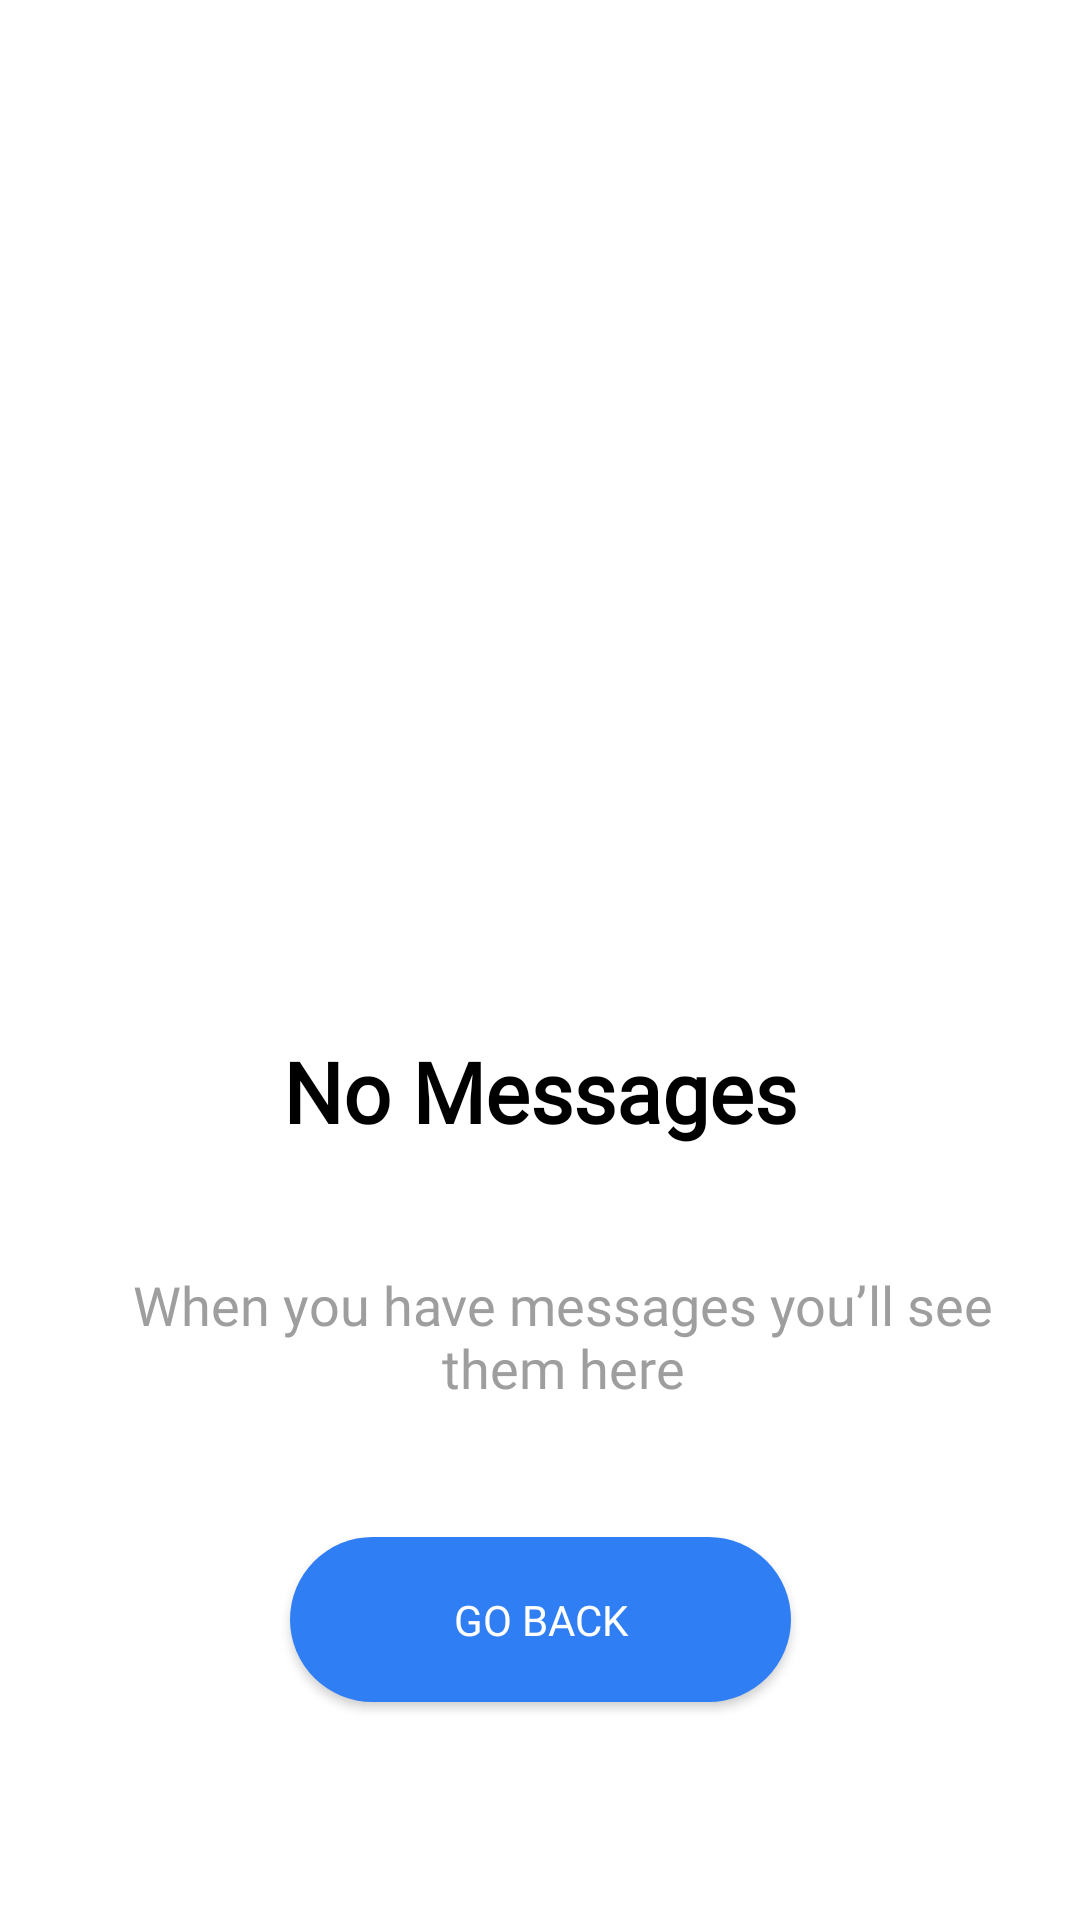

The Android layout XML behind this screen, and the referenced resources:
<!-- AndroidManifest.xml: application theme Theme.WarningScreensFragmentStudy -->
<!-- res/layout/fragment_no_message.xml -->
<?xml version="1.0" encoding="utf-8"?>
<layout xmlns:android="http://schemas.android.com/apk/res/android"
    xmlns:app="http://schemas.android.com/apk/res-auto"
    xmlns:tools="http://schemas.android.com/tools">
    <androidx.constraintlayout.widget.ConstraintLayout

        android:id="@+id/fon"
        android:layout_width="match_parent"
        android:layout_height="match_parent"
        tools:context=".NoMessageFr">


        <TextView
            android:id="@+id/nomessage"
            style="@style/TextTitleBig"
            android:layout_width="wrap_content"
            android:layout_height="wrap_content"
            android:layout_marginTop="28dp"
            android:fontFamily="@font/dm_sans_bold"
            android:text="No Messages"
            android:gravity="center"
            app:layout_constraintEnd_toEndOf="parent"
            app:layout_constraintStart_toStartOf="parent"
            app:layout_constraintTop_toBottomOf="@+id/imageView" />

        <TextView
            android:id="@+id/secondmessage"
            style="@style/SecondTextStyle"
            android:layout_width="289dp"
            android:layout_height="54dp"
            android:gravity="center"
            android:layout_marginTop="36dp"
            android:fontFamily="@font/dm_sans_medium"
            android:text="When you have messages you’ll see them here"
            app:layout_constraintEnd_toEndOf="parent"
            app:layout_constraintHorizontal_bias="0.609"
            app:layout_constraintStart_toStartOf="parent"
            app:layout_constraintTop_toBottomOf="@+id/nomessage" />

        <androidx.appcompat.widget.AppCompatButton
            android:id="@+id/button"
            style="@style/ButtonStyle"
            android:gravity="center"
            android:layout_width="wrap_content"
            android:layout_height="wrap_content"
            android:layout_marginTop="40dp"
            android:text="Go Back"
            android:fontFamily="@font/dm_sans_medium"
            app:layout_constraintEnd_toEndOf="parent"
            app:layout_constraintStart_toStartOf="parent"
            app:layout_constraintTop_toBottomOf="@+id/secondmessage" />

        <ImageView
            android:id="@+id/imageView"
            android:layout_width="280dp"
            android:layout_height="229dp"
            android:layout_marginTop="88dp"
            android:src="@drawable/ic_no_message_illustration"
            app:layout_constraintEnd_toEndOf="parent"
            app:layout_constraintHorizontal_bias="0.496"
            app:layout_constraintStart_toStartOf="parent"
            app:layout_constraintTop_toTopOf="parent" />


    </androidx.constraintlayout.widget.ConstraintLayout>

</layout>
<!-- resources referenced by this layout -->
<resources>
  <style name="ButtonStyle">
          <item name="android:background">@drawable/button_shape</item>
          <item name="android:textColor">@color/white</item>
          <item name="android:textStyle">normal</item>
      </style>
  <style name="SecondTextStyle">
          <item name="android:textColor">#9E9E9E</item>
          <item name="android:textSize">18sp</item>
          <item name="android:textStyle">normal</item>
      </style>
  <style name="TextTitleBig">
          <item name="android:fontFamily">@font/dm_sans_bold</item>
          <item name="android:textStyle">bold</item>
          <item name="android:textSize">28sp</item>
          <item name="android:textColor">#000000</item>
      </style>
  <style name="Theme.WarningScreensFragmentStudy" parent="Theme.MaterialComponents.DayNight.DarkActionBar">
          
          <item name="colorPrimary">@color/purple_500</item>
          <item name="colorPrimaryVariant">@color/purple_700</item>
          <item name="colorOnPrimary">@color/white</item>
          
          <item name="colorSecondary">@color/teal_200</item>
          <item name="colorSecondaryVariant">@color/teal_700</item>
          <item name="colorOnSecondary">@color/black</item>
          
          <item name="android:statusBarColor" tools:targetApi="l">?attr/colorPrimaryVariant</item>
          
      </style>
  <!-- drawable button_shape (drawable) -->
  <?xml version="1.0" encoding="utf-8"?>
      <shape xmlns:android="http://schemas.android.com/apk/res/android"
          android:shape="rectangle" >
  
          <corners
              android:bottomLeftRadius="30dp"
              android:bottomRightRadius="30dp"
              android:radius="60dp"
              android:topLeftRadius="30dp"
              android:topRightRadius="30dp" />
  
          <solid android:color="#307EF4" />
  
          <padding
              android:bottom="0dp"
              android:left="0dp"
              android:right="0dp"
              android:top="0dp" />
  
          <size
              android:height="55dp"
              android:width="167dp" />
  
      </shape>
  <!-- not gathered from this repository: default colours our renderer supplied (Android Studio template values) -->
  <color name="purple_500">#FF6200EE</color>
  <color name="purple_700">#FF3700B3</color>
  <color name="teal_200">#FF03DAC5</color>
  <color name="teal_700">#FF018786</color>
  <color name="black">#FF000000</color>
  <color name="white">#FFFFFFFF</color>
</resources>
